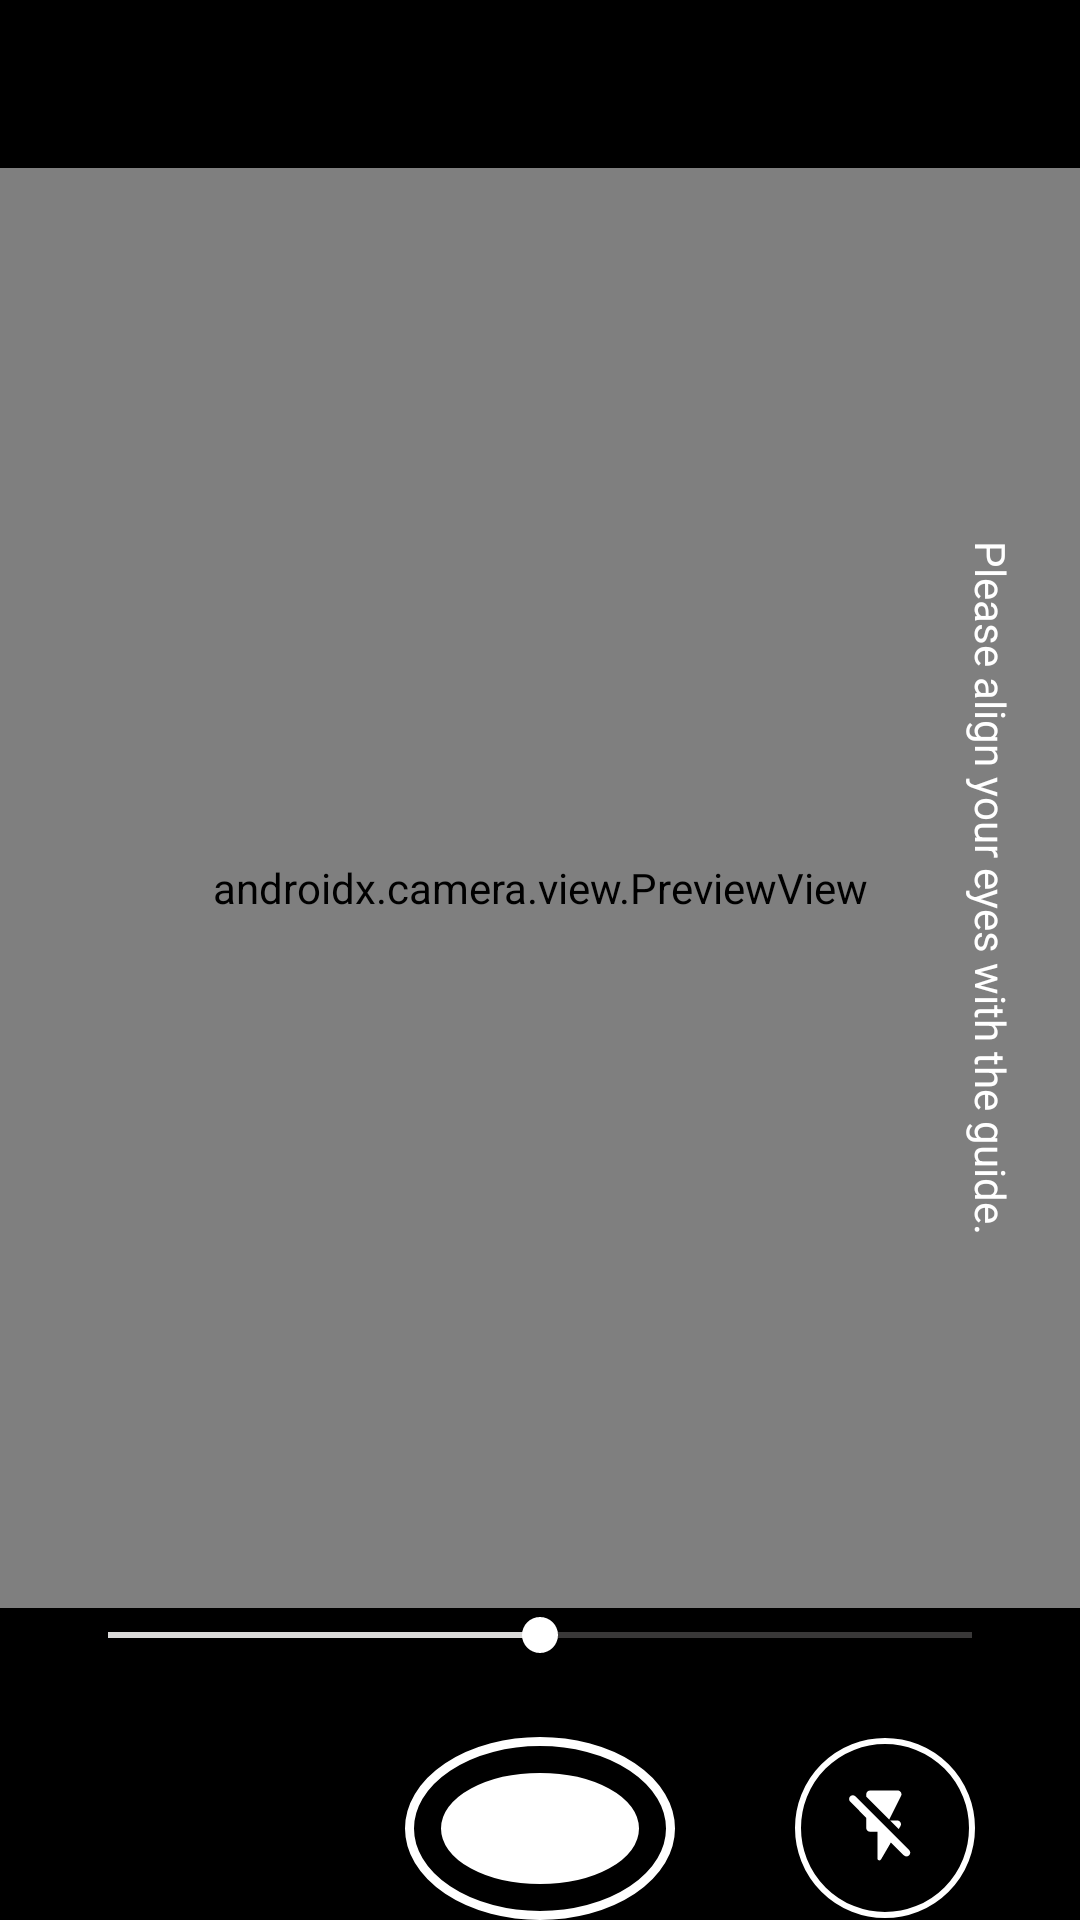

Layout XML and referenced resources for this Android screen:
<!-- AndroidManifest.xml: activity theme Theme.EyePhone.NoActionBar -->
<!-- res/layout/activity_camera.xml -->
<?xml version="1.0" encoding="utf-8"?>
<androidx.constraintlayout.widget.ConstraintLayout xmlns:android="http://schemas.android.com/apk/res/android"
    xmlns:app="http://schemas.android.com/apk/res-auto"
    xmlns:tools="http://schemas.android.com/tools"
    android:id="@+id/parentLayout"
    android:layout_width="match_parent"
    android:layout_height="match_parent"
    android:fitsSystemWindows="true"
    android:animateLayoutChanges="true"
    tools:context=".MainActivity">

    <androidx.appcompat.widget.Toolbar
        android:id="@+id/myToolbar"
        android:layout_width="match_parent"
        android:layout_height="wrap_content"
        android:background="@color/black"
        android:minHeight="?attr/actionBarSize"
        app:layout_constraintBottom_toTopOf="@+id/viewFinder"
        app:layout_constraintEnd_toEndOf="parent"
        app:layout_constraintStart_toStartOf="parent"
        app:layout_constraintTop_toTopOf="parent"
        app:titleTextColor="@android:color/white" />

    <RelativeLayout
        android:id="@+id/focusFrame"
        android:layout_width="match_parent"
        android:layout_height="0dp"
        app:layout_constraintDimensionRatio="3:4"
        app:layout_constraintEnd_toEndOf="parent"
        app:layout_constraintStart_toStartOf="parent"
        android:animateLayoutChanges="true"
        app:layout_constraintTop_toBottomOf="@id/myToolbar"
        android:elevation="1dp">

        <ImageView
            android:id="@+id/focusImg"
            android:layout_width="64dp"
            android:layout_height="64dp"
            android:contentDescription="Focus"
            app:tint="@color/white"
            android:visibility="invisible"/>

    </RelativeLayout>


    <androidx.camera.view.PreviewView
        android:id="@+id/viewFinder"
        android:layout_width="match_parent"
        android:layout_height="0dp"
        app:layout_constraintDimensionRatio="3:4"
        app:layout_constraintEnd_toEndOf="parent"
        app:layout_constraintStart_toStartOf="parent"
        app:layout_constraintTop_toBottomOf="@id/myToolbar" />















    <ImageView
        android:id="@+id/overlay"
        android:layout_width="match_parent"
        android:layout_height="0dp"
        android:layout_gravity="center"
        android:elevation="9dp"
        android:visibility="visible"
        app:layout_constraintBottom_toBottomOf="@+id/viewFinder"
        app:layout_constraintDimensionRatio="3:4"
        app:layout_constraintEnd_toEndOf="@+id/viewFinder"
        app:layout_constraintStart_toStartOf="@id/viewFinder"
        app:layout_constraintTop_toTopOf="@+id/viewFinder" />



    <FrameLayout
        android:id="@+id/cameraTipContainer"
        android:layout_width="80dp"
        android:layout_height="wrap_content"
        android:layout_weight="0.25"
        android:clipChildren="false"
        android:elevation="99dp"
        android:padding="20dp"
        android:rotation="0"
        app:layout_constraintBottom_toBottomOf="@id/viewFinder"
        app:layout_constraintEnd_toEndOf="@id/viewFinder"
        app:layout_constraintTop_toTopOf="@id/viewFinder">

        <TextView
            android:id="@+id/cameraTip"
            android:layout_width="350dp"
            android:layout_height="350dp"
            android:layout_gravity="center|end"
            android:clipToPadding="false"
            android:gravity="center|top"
            android:rotation="90"
            android:text="Please align your eyes with the guide."
            android:textAllCaps="false"
            android:textColor="@color/white" />
    </FrameLayout>

    <LinearLayout
        android:id="@+id/cameraToolbar"
        android:layout_width="match_parent"
        android:layout_height="0dp"
        android:background="@color/black"
        android:gravity="center"
        android:orientation="vertical"
        app:layout_constraintBottom_toBottomOf="parent"
        app:layout_constraintLeft_toLeftOf="parent"
        app:layout_constraintRight_toRightOf="parent"
        app:layout_constraintTop_toBottomOf="@+id/viewFinder">

        <SeekBar
            android:id="@+id/zoomSlider"
            style="@style/MySeekBar"
            android:layout_width="match_parent"
            android:layout_height="wrap_content"
            android:layout_marginStart="20dp"
            android:layout_marginEnd="20dp"
            android:rotation="0"
            android:layout_marginBottom="25dp"
            android:elevation="2dp"
            android:max="100"
            android:progress="50" />

        <RelativeLayout
            android:layout_width="match_parent"
            android:layout_height="wrap_content">

            <androidx.appcompat.widget.AppCompatButton
                android:id="@+id/camera_flip_button"
                android:layout_width="60dp"
                android:layout_height="60dp"
                android:layout_alignParentStart="true"
                android:layout_centerVertical="true"
                android:layout_marginStart="35dp"
                android:background="@drawable/camera_flip"
                android:elevation="2dp"
                android:rotation="0"
                android:scaleType="fitCenter" />

            <androidx.appcompat.widget.AppCompatButton
                android:id="@+id/camera_capture_button"
                android:layout_width="90dp"
                android:layout_height="90dp"
                android:layout_centerHorizontal="true"
                android:layout_centerVertical="true"
                android:background="@drawable/camera_capture"
                android:elevation="2dp"
                android:scaleType="fitCenter" />

            <androidx.appcompat.widget.AppCompatButton
                android:id="@+id/camera_flash_button"
                android:layout_width="60dp"
                android:layout_height="60dp"
                android:layout_alignParentEnd="true"
                android:layout_centerVertical="true"
                android:layout_marginEnd="35dp"
                android:background="@drawable/camera_flash_off"
                android:elevation="2dp"
                android:rotation="0"
                android:scaleType="fitCenter" />

        </RelativeLayout>


    </LinearLayout>

</androidx.constraintlayout.widget.ConstraintLayout>
<!-- resources referenced by this layout -->
<resources>
  <color name="black">#FF000000</color>
  <color name="white">#FFFFFFFF</color>
  <!-- drawable camera_capture (drawable) -->
  <?xml version="1.0" encoding="utf-8"?>
  <layer-list xmlns:android="http://schemas.android.com/apk/res/android">
      <item>
          <shape android:shape="oval">
              <stroke android:color="@color/white" android:width="3dp" />
              <solid android:color="@color/black"/>
              <size android:width="150dp" android:height="150dp"/>
          </shape>
      </item>
      <item
          android:top="12dp"
          android:bottom="12dp"
          android:left="12dp"
          android:right="12dp">
          <shape android:shape="oval">
              <stroke android:color="@color/white" android:width="3dp"/>
              <solid android:color="@color/white"/>
              <size android:width="10dp" android:height="10dp"/>
          </shape>
      </item>
  </layer-list>
  <!-- drawable camera_flash_off (drawable) -->
  <?xml version="1.0" encoding="utf-8"?>
  <layer-list xmlns:android="http://schemas.android.com/apk/res/android">
      <item>
          <shape android:shape="oval">
              <stroke android:color="@color/white" android:width="2dp" />
              <solid android:color="@color/black"/>
              <size android:width="150dp" android:height="150dp"/>
          </shape>
      </item>
      <item
          android:drawable="@drawable/ic_flash_off"
          android:top="15dp"
          android:bottom="15dp"
          android:left="15dp"
          android:right="15dp"
          >
      </item>
  </layer-list>
  <!-- drawable camera_flip (drawable) -->
  <?xml version="1.0" encoding="utf-8"?>
  <layer-list xmlns:android="http://schemas.android.com/apk/res/android">
      <item>
          <shape android:shape="oval">
              <stroke android:color="@color/white" android:width="2dp" />
              <solid android:color="@color/black"/>
              <size android:width="150dp" android:height="150dp"/>
          </shape>
      </item>
      <item
          android:drawable="@drawable/ic_flip_camera"
          android:top="15dp"
          android:bottom="15dp"
          android:left="15dp"
          android:right="15dp"
          >
      </item>
  </layer-list>
  <!-- drawable camera_overlay_toggle (drawable) -->
  <?xml version="1.0" encoding="utf-8"?>
  <layer-list xmlns:android="http://schemas.android.com/apk/res/android">
      <item>
          <shape android:shape="rectangle">
              <corners android:radius="15dp"/>
              <stroke android:color="@color/white" android:width="2dp" />
              <solid android:color="@color/black"/>
              <size android:width="150dp" android:height="110dp"/>
          </shape>
      </item>
      <item
          android:drawable="@drawable/ic_eye"
          android:top="5dp"
          android:bottom="5dp"
          android:left="15dp"
          android:right="15dp"
          >
      </item>
  </layer-list>
  <style name="MySeekBar" parent="Widget.AppCompat.SeekBar">
          <item name="android:progressBackgroundTint">#DAD9D8</item>
          <item name="android:progressTint">#DAD9D8</item>
          <item name="android:thumbTint">#FFFF</item>
      </style>
  <style name="Theme.EyePhone.NoActionBar">
          <item name="windowActionBar">false</item>
          <item name="windowNoTitle">true</item>
      </style>
  <!-- drawable ic_flash_off (drawable) -->
  <vector android:height="16dp" android:tint="#FFFFFF"
      android:viewportHeight="24" android:viewportWidth="24"
      android:width="16dp" xmlns:android="http://schemas.android.com/apk/res/android">
      <path android:fillColor="@android:color/white" android:pathData="M16.12,11.5c0.39,-0.67 -0.09,-1.5 -0.86,-1.5h-1.87l2.28,2.28 0.45,-0.78zM16.28,3.45c0.33,-0.67 -0.15,-1.45 -0.9,-1.45L8,2c-0.55,0 -1,0.45 -1,1v0.61l6.13,6.13 3.15,-6.29zM18.44,17.88L4.12,3.56c-0.39,-0.39 -1.02,-0.39 -1.41,0 -0.39,0.39 -0.39,1.02 0,1.41L7,9.27L7,12c0,0.55 0.45,1 1,1h2v7.15c0,0.51 0.67,0.69 0.93,0.25l2.65,-4.55 3.44,3.44c0.39,0.39 1.02,0.39 1.41,0 0.4,-0.39 0.4,-1.02 0.01,-1.41z"/>
  </vector>
</resources>
